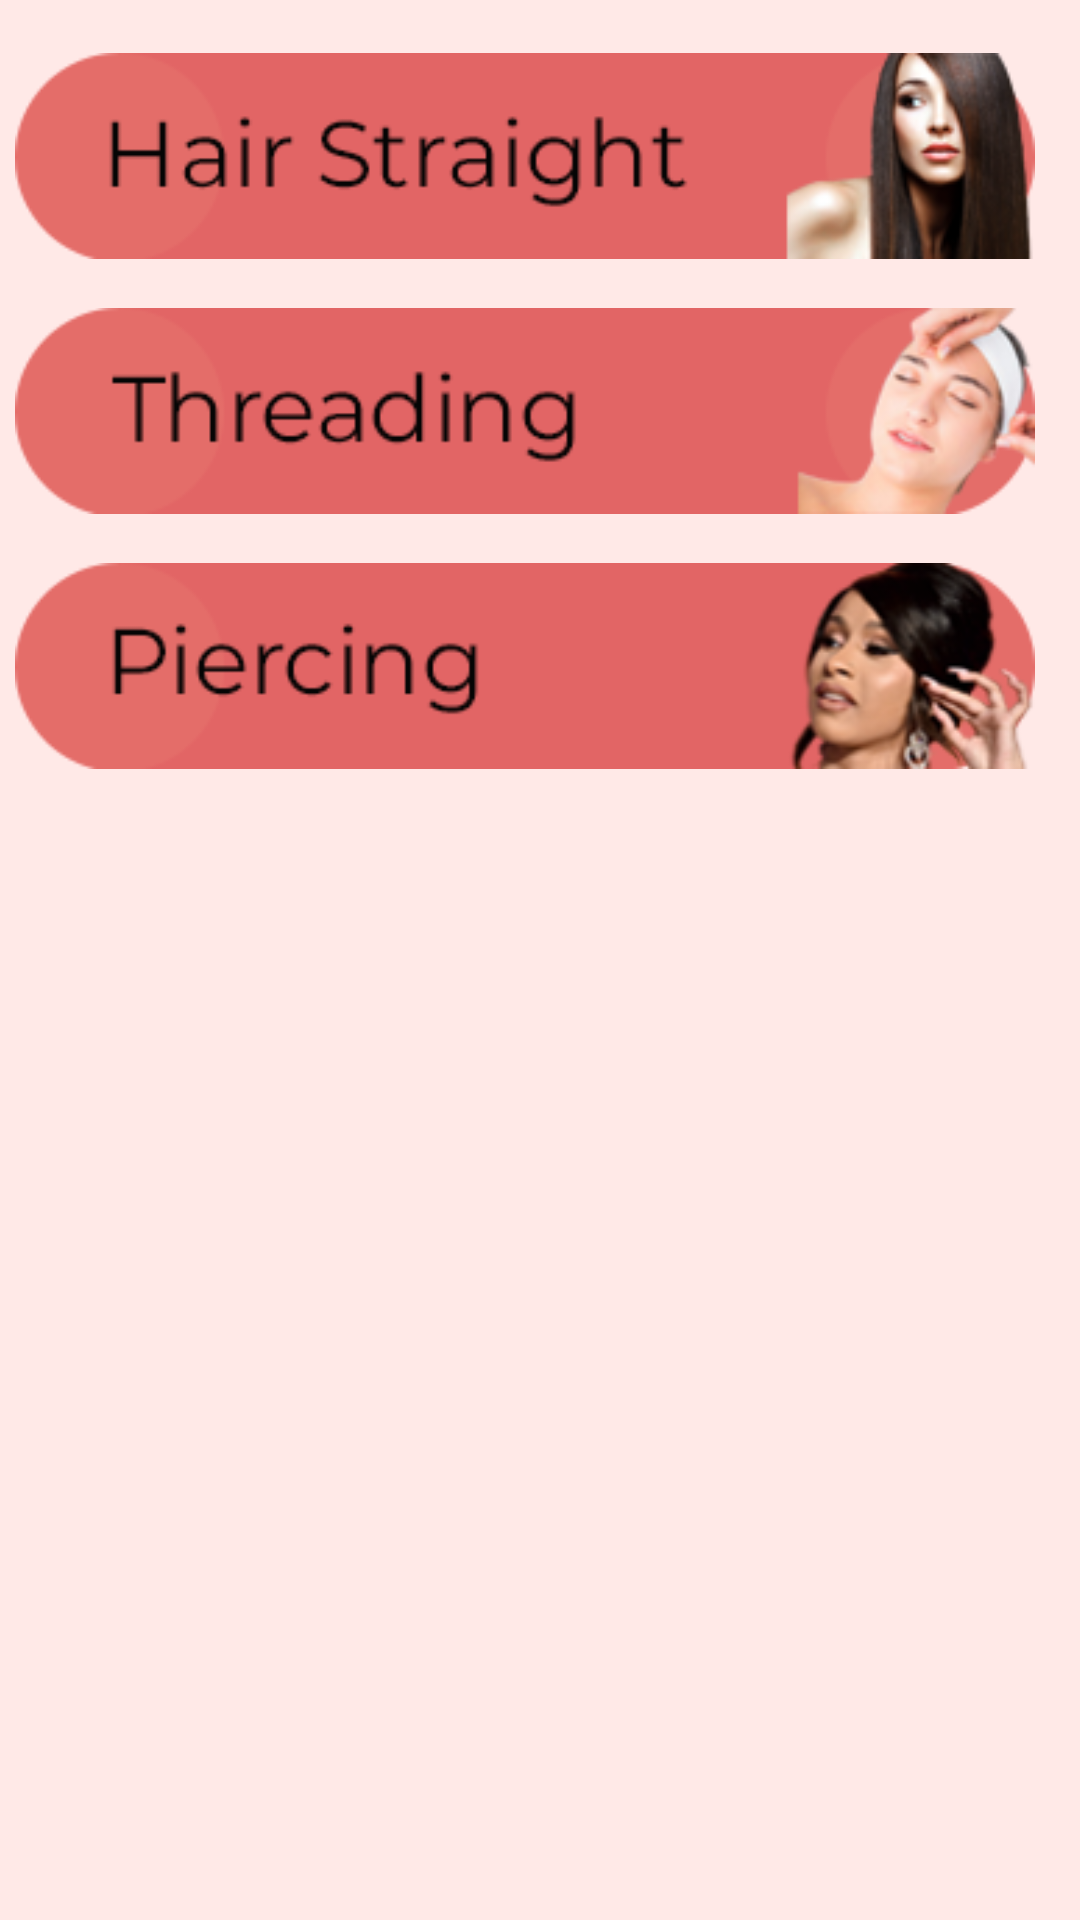

Write the Android layout XML for this screen, with the resource values it uses.
<!-- AndroidManifest.xml: application theme AppTheme -->
<!-- res/layout/activity_hair.xml -->
<?xml version="1.0" encoding="utf-8"?>
<ScrollView
    xmlns:android="http://schemas.android.com/apk/res/android"
    xmlns:app="http://schemas.android.com/apk/res-auto"
    xmlns:tools="http://schemas.android.com/tools"
    android:layout_width="match_parent"
    android:layout_height="match_parent"
    android:background="#FFE9E7">


    <RelativeLayout
        android:layout_width="wrap_content"
        android:layout_height="match_parent"
        tools:context=".MenStyle">

        <ImageView
            android:id="@+id/imageButtonstraighhair"
            android:layout_width="340dp"
            android:layout_height="wrap_content"
            android:layout_weight="1"
            android:layout_marginTop="15dp"
            android:layout_centerHorizontal="true"
            app:srcCompat="@drawable/but1" />

        <ImageView
            android:id="@+id/imageButtonthreading"
            android:layout_width="340dp"
            android:layout_height="wrap_content"
            android:layout_centerHorizontal="true"
            android:layout_marginTop="100dp"
            android:layout_weight="1"
            app:srcCompat="@drawable/but2" />

        <ImageView
            android:id="@+id/imageButtonpiercing"
            android:layout_width="340dp"
            android:layout_height="wrap_content"
            android:layout_centerHorizontal="true"
            android:layout_marginLeft="10dp"
            android:layout_marginTop="185dp"
            android:layout_weight="1"
            app:srcCompat="@drawable/pirture99" />


    </RelativeLayout>
</ScrollView>
<!-- resources referenced by this layout -->
<resources>
  <!-- drawable but1: png bitmap (drawable-v24, 36706 bytes) -->
  <!-- drawable but2: png bitmap (drawable-v24, 35292 bytes) -->
  <!-- drawable pirture99: png bitmap (drawable-v24, 38718 bytes) -->
  <style name="AppTheme" parent="Theme.AppCompat.Light.DarkActionBar">
          
          <item name="colorPrimary">@color/colorPrimary</item>
          <item name="colorPrimaryDark">@color/colorPrimaryDark</item>
          <item name="colorAccent">@color/colorAccent</item>
      </style>
  <color name="colorPrimary">#E46D69</color>
  <color name="colorPrimaryDark">#f97773</color>
  <color name="colorAccent">#E46D69</color>
</resources>
